Run: headless pygame with SDL's dummy video driver; simulated clock (each Clock.tick advances the game by its frame time, no real sleeping); random seed 0; keys injected as events and as key.get_pressed() state; no mouse input.
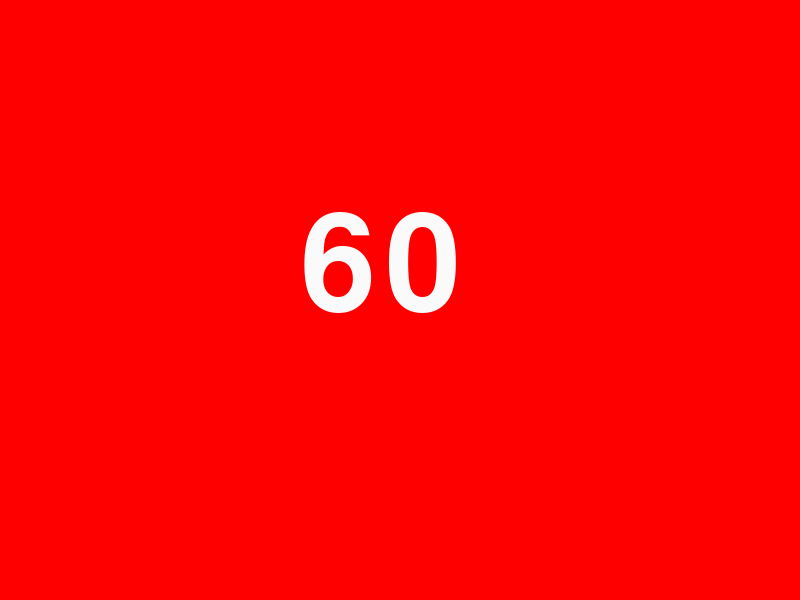
Frame 1 of 4 · flips 1–60 · no input
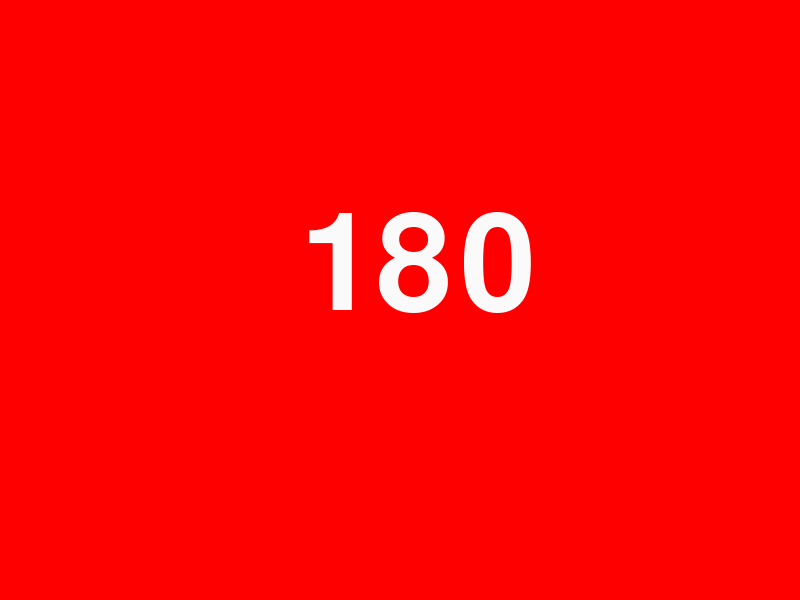
Frame 2 of 4 · flips 61–180 · tapped SPACE, RETURN · held RIGHT (→), D
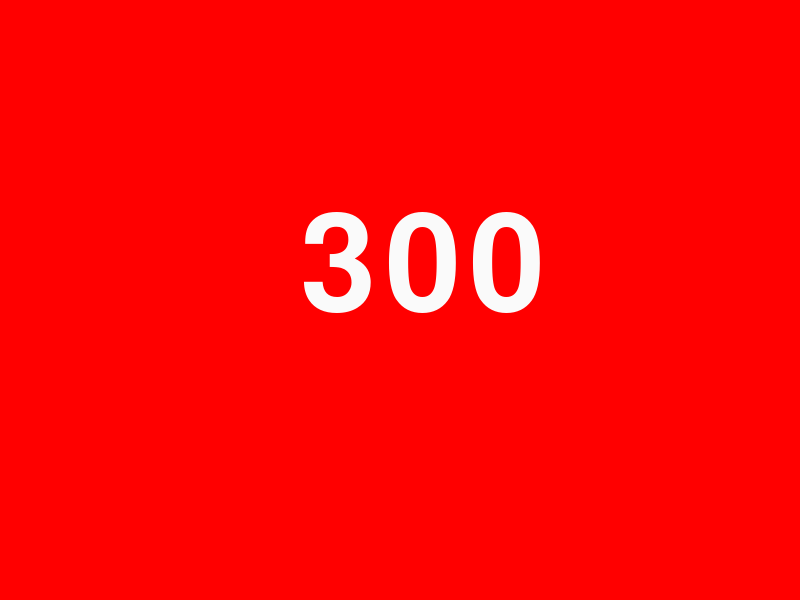
Frame 3 of 4 · flips 181–300 · held DOWN (↓), S
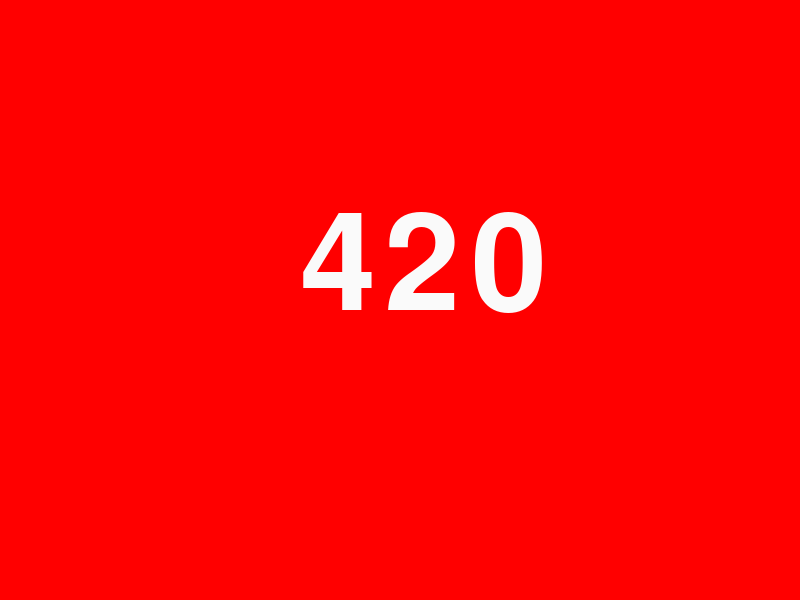
Frame 4 of 4 · flips 301–420 · held LEFT (←), A, UP (↑), W

The pygame program that drew these frames:

# pygameの使い方
import pygame  # pygameモジュールのインポート
import sys     # sysモジュールのインポート

WHITE = (250, 250, 250)  # 色の定義 白（色の指定は10進数のRGB値で行う）
BLACK = (0, 0, 0)        # 色の定義 黒
RED = (255, 0, 0)

# メイン処理を行う関数の定義
def game():
    pygame.init()                               # pygameモジュールの初期化（必須）
    pygame.display.set_caption("Pygameの基礎")   # ウィンドウのタイトルの指定
    scene = pygame.display.set_mode((800,600))  # 800x600の画面を生成
    clock = pygame.time.Clock()                 # clockオブジェクトを作成（プログラム内の時間管理に役立つ）
    font = pygame.font.Font(None, 200)          # fontオブジェクトを作成（pygameのフォントの設定）
    times = 0                                   # 時間を管理するtimes変数の宣言
    
    # 無限ループ
    while True:
        times = times + 1                  # timesの値を1増やす（時間のカウント）
        for event in pygame.event.get():   # pygameのイベントを繰り返しで処理する
            if event.type == pygame.QUIT:  # もし閉じるボタンが押されたら
                pygame.quit()              # pygameの終了
                sys.exit()                 # ウィンドウを閉じる

        texts = font.render(str(times), True, WHITE)  # render()命令で文字列と色を指定
        scene.fill(RED)                               # 背景の色の設定
        scene.blit(texts, [300, 200])                 # blit()命令で文字を画面に貼り付け

        pygame.display.update()
        clock.tick(1)

if __name__ == '__main__':
    game()
